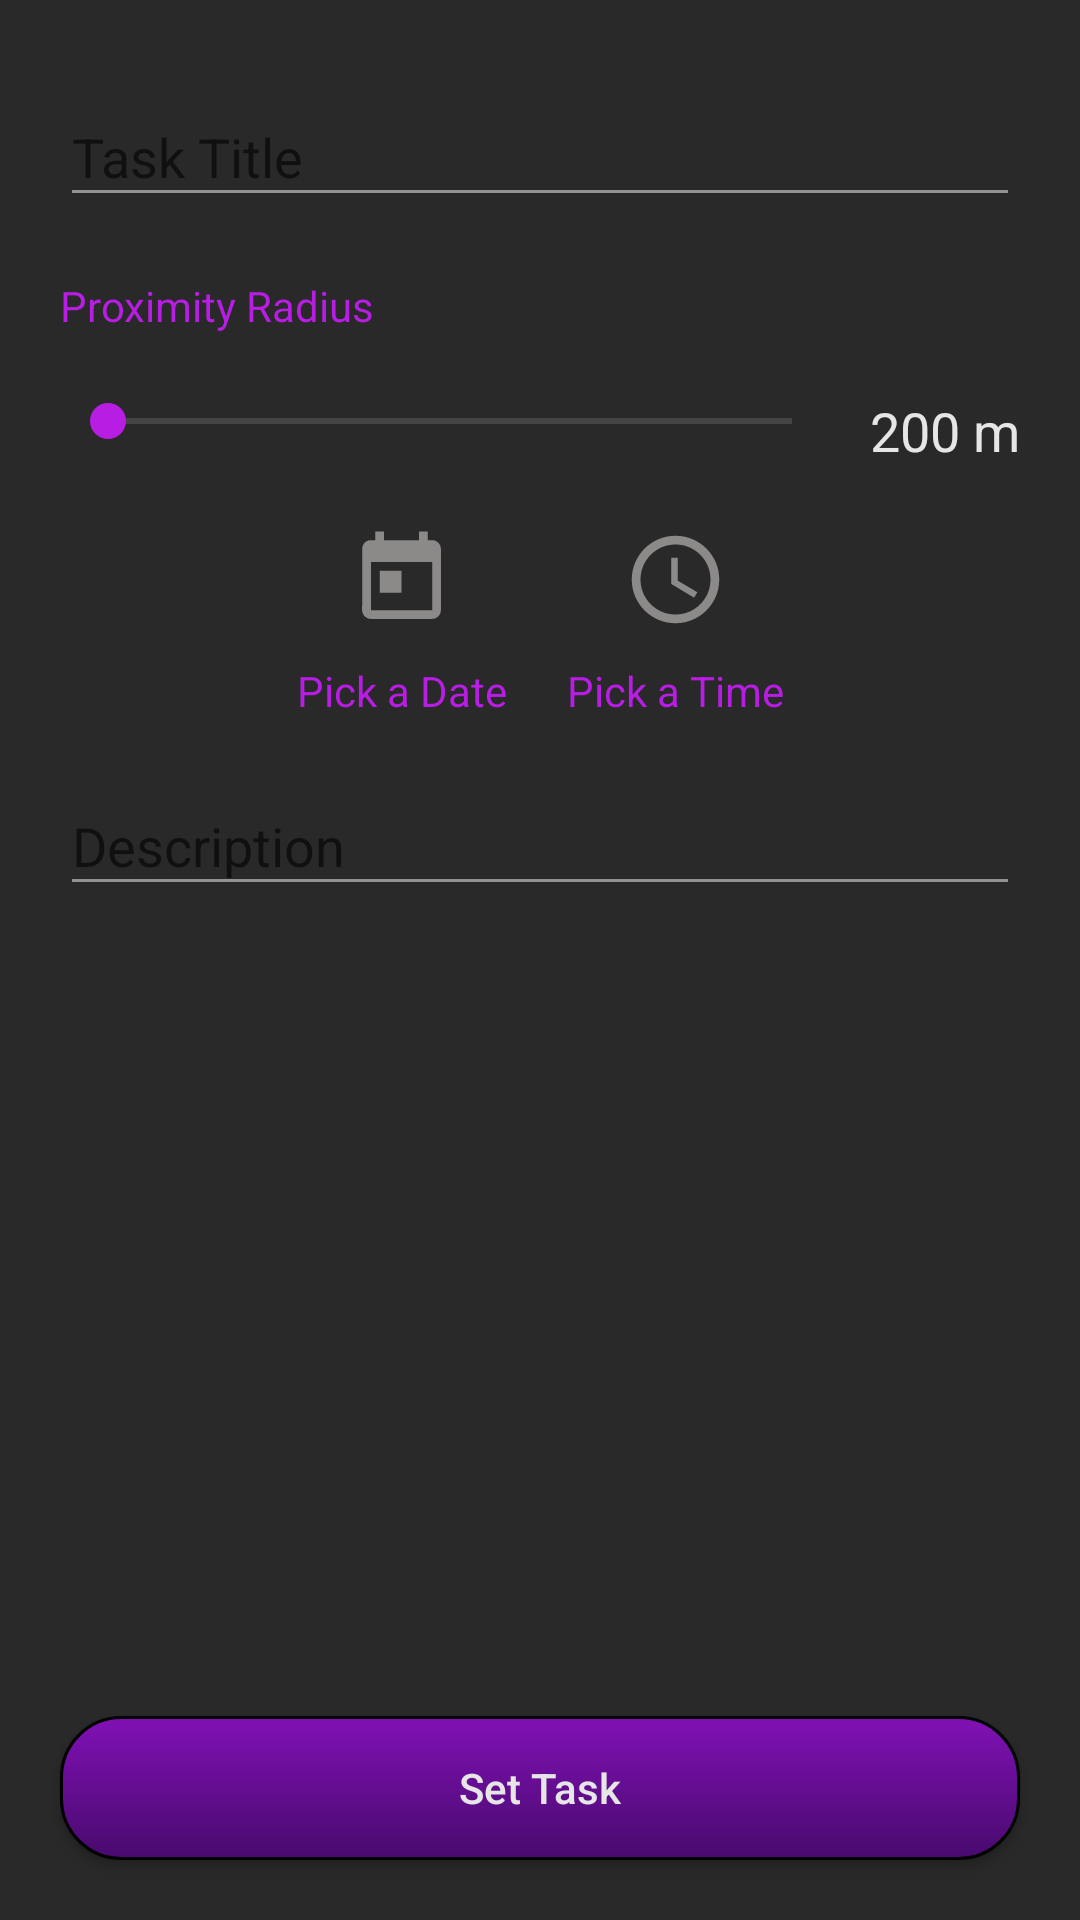

Reconstruct the res/layout file that produces this screen, plus the resources it refers to.
<!-- AndroidManifest.xml: application theme AppTheme -->
<!-- res/layout/activity_add_new.xml -->
<?xml version="1.0" encoding="utf-8"?>
<android.support.constraint.ConstraintLayout xmlns:android="http://schemas.android.com/apk/res/android"
    xmlns:app="http://schemas.android.com/apk/res-auto"
    xmlns:tools="http://schemas.android.com/tools"
    android:layout_width="match_parent"
    android:layout_height="match_parent"
    tools:context="apps.example.geotone.AddNewActivity"
    android:id="@+id/layout_add_task">

    <android.support.design.widget.TextInputLayout
        android:id="@+id/textInputLayout"
        android:layout_width="match_parent"
        android:layout_height="wrap_content"
        android:layout_marginEnd="20dp"
        android:layout_marginStart="20dp"
        android:layout_marginTop="20dp"
        android:textColor="@color/text_color_primary"
        app:layout_constraintEnd_toEndOf="parent"
        app:layout_constraintStart_toStartOf="parent"
        app:layout_constraintTop_toTopOf="parent">

        <android.support.design.widget.TextInputEditText
            android:id="@+id/txt_task_title"
            android:layout_width="match_parent"
            android:layout_height="wrap_content"
            android:hint="Task Title"
            android:inputType="text"
            android:textColor="@color/text_color_primary"
            android:maxLength="15"
            android:maxLines="1" />
    </android.support.design.widget.TextInputLayout>

    <LinearLayout
        android:id="@+id/linearLayout"
        android:layout_width="match_parent"
        android:layout_height="wrap_content"
        android:layout_marginEnd="20dp"
        android:layout_marginStart="20dp"
        android:layout_marginTop="20dp"
        android:orientation="vertical"
        app:layout_constraintEnd_toEndOf="parent"
        app:layout_constraintStart_toStartOf="parent"
        app:layout_constraintTop_toBottomOf="@+id/textInputLayout">

        <TextView
            android:layout_width="wrap_content"
            android:layout_height="wrap_content"
            android:text="@string/proximity_radius"
            android:textAllCaps="false"
            android:textColor="@color/colorAccent" />

        <RelativeLayout
            android:layout_width="match_parent"
            android:layout_height="wrap_content">

            <android.support.v7.widget.AppCompatSeekBar
                android:id="@+id/seek_radius_task"
                android:layout_width="match_parent"
                android:layout_height="wrap_content"
                android:layout_alignParentStart="true"
                android:layout_marginEnd="60dp"
                android:layout_marginTop="20dp"
                android:max="500" />

            <TextView
                android:id="@+id/txt_task_radius"
                android:layout_width="wrap_content"
                android:layout_height="wrap_content"
                android:layout_alignParentEnd="true"
                android:layout_marginTop="20dp"
                android:textColor="@color/text_color_primary"
                android:text="@string/_200_m"
                android:textAllCaps="false"
                android:textSize="18sp" />

        </RelativeLayout>

    </LinearLayout>

    <LinearLayout
        android:id="@+id/linearLayout4"
        android:layout_width="wrap_content"
        android:layout_height="wrap_content"
        android:layout_marginEnd="8dp"
        android:layout_marginStart="8dp"
        android:orientation="horizontal"
        app:layout_constraintEnd_toEndOf="parent"
        app:layout_constraintStart_toStartOf="parent"
        app:layout_constraintTop_toBottomOf="@+id/linearLayout">

        <LinearLayout
            android:layout_width="wrap_content"
            android:layout_height="wrap_content"
            android:layout_margin="10dp"
            android:gravity="center"
            android:orientation="vertical">

            <ImageButton
                android:id="@+id/btn_datePick"
                android:layout_width="wrap_content"
                android:layout_height="wrap_content"
                android:backgroundTint="@android:color/transparent"
                android:contentDescription="@string/todo"
                android:src="@drawable/ic_date_off" />

            <TextView
                android:id="@+id/txt_task_date"
                android:layout_width="wrap_content"
                android:layout_height="wrap_content"
                android:text="@string/pick_a_date"
                android:textAllCaps="false"
                android:textColor="@color/colorAccent" />
        </LinearLayout>

        <LinearLayout
            android:layout_width="wrap_content"
            android:layout_height="wrap_content"
            android:layout_margin="10dp"
            android:gravity="center"
            android:orientation="vertical">

            <ImageButton
                android:id="@+id/btn_timePick"
                android:layout_width="wrap_content"
                android:layout_height="wrap_content"
                android:backgroundTint="@android:color/transparent"
                android:contentDescription="@string/todo"
                android:src="@drawable/ic_time_off" />

            <TextView
                android:id="@+id/txt_task_time"
                android:layout_width="wrap_content"
                android:layout_height="wrap_content"
                android:text="@string/pick_a_time"
                android:textAllCaps="false"
                android:textColor="@color/colorAccent" />

        </LinearLayout>
    </LinearLayout>

    <android.support.design.widget.TextInputLayout
        android:id="@+id/textInputLayout2"
        android:layout_width="match_parent"
        android:layout_height="wrap_content"
        android:layout_marginEnd="20dp"
        android:layout_marginStart="20dp"
        app:layout_constraintEnd_toEndOf="parent"
        app:layout_constraintHorizontal_bias="0.0"
        app:layout_constraintStart_toStartOf="parent"
        app:layout_constraintTop_toBottomOf="@+id/linearLayout4">

        <android.support.design.widget.TextInputEditText
            android:id="@+id/txt_task_description"
            android:layout_width="match_parent"
            android:layout_height="wrap_content"
            android:hint="@string/description"
            android:inputType="textMultiLine"
            android:maxLength="75"
            android:maxLines="3"
            android:textColor="@color/text_color_primary"
            android:textAlignment="textStart" />
    </android.support.design.widget.TextInputLayout>

    <android.support.v7.widget.AppCompatButton
        android:id="@+id/btn_setTask"
        android:layout_width="match_parent"
        android:layout_height="wrap_content"
        android:layout_marginBottom="20dp"
        android:layout_marginEnd="20dp"
        android:layout_marginStart="20dp"
        android:text="@string/set_task"
        android:textAllCaps="false"
        style="@style/new_btn_style"
        android:textColor="@color/text_color_primary"
        app:layout_constraintBottom_toBottomOf="parent"
        app:layout_constraintEnd_toEndOf="parent"
        app:layout_constraintStart_toStartOf="parent" />

</android.support.constraint.ConstraintLayout>
<!-- resources referenced by this layout -->
<resources>
  <color name="colorAccent">#b81de3</color>
  <color name="text_color_primary">#e7e6e6</color>
  <!-- drawable ic_date_off (drawable) -->
  <vector xmlns:android="http://schemas.android.com/apk/res/android"
          android:width="35dp"
          android:height="35dp"
          android:viewportWidth="24.0"
          android:viewportHeight="24.0">
      <path
          android:fillColor="#8c8989"
          android:pathData="M19,3h-1L18,1h-2v2L8,3L8,1L6,1v2L5,3c-1.11,0 -1.99,0.9 -1.99,2L3,19c0,1.1 0.89,2 2,2h14c1.1,0 2,-0.9 2,-2L21,5c0,-1.1 -0.9,-2 -2,-2zM19,19L5,19L5,8h14v11zM7,10h5v5L7,15z"/>
  </vector>
  <!-- drawable ic_time_off (drawable) -->
  <vector xmlns:android="http://schemas.android.com/apk/res/android"
          android:width="35dp"
          android:height="35dp"
          android:viewportWidth="24.0"
          android:viewportHeight="24.0">
      <path
          android:fillColor="#8c8989"
          android:pathData="M11.99,2C6.47,2 2,6.48 2,12s4.47,10 9.99,10C17.52,22 22,17.52 22,12S17.52,2 11.99,2zM12,20c-4.42,0 -8,-3.58 -8,-8s3.58,-8 8,-8 8,3.58 8,8 -3.58,8 -8,8zM12.5,7H11v6l5.25,3.15 0.75,-1.23 -4.5,-2.67z"/>
  </vector>
  <string name="_200_m">200 m</string>
  <string name="description">Description</string>
  <string name="pick_a_date">Pick a Date</string>
  <string name="pick_a_time">Pick a Time</string>
  <string name="proximity_radius">Proximity Radius</string>
  <string name="set_task">Set Task</string>
  <string name="todo">TODO</string>
  <style name="new_btn_style">
          <item name="android:background">@drawable/styled_btn</item>
      </style>
  <style name="AppTheme" parent="Theme.AppCompat.DayNight.DarkActionBar">
          
          <item name="colorPrimary">@color/colorPrimary</item>
          <item name="colorPrimaryDark">@color/colorPrimaryDark</item>
          <item name="colorAccent">@color/colorAccent</item>
          <item name="android:windowBackground">@color/background</item>
          <item name="android:colorBackground">@color/colorBackground</item>
          <item name="android:colorForeground">@color/foreground_material_light</item>
          <item name="android:itemTextAppearance">@style/itemTextStyle.AppTheme</item>
      </style>
  <!-- drawable styled_btn (drawable) -->
  <?xml version="1.0" encoding="utf-8"?>
  <selector xmlns:android="http://schemas.android.com/apk/res/android">
      <item
          android:drawable="@drawable/btn_focus"/>
  </selector>
  <color name="colorPrimary">#8011b5</color>
  <color name="colorPrimaryDark">#480a6d</color>
  <color name="background">#292929</color>
  <color name="colorBackground">#424242</color>
  <color name="foreground_material_light">#ddd7d7</color>
  <style name="itemTextStyle.AppTheme" parent="@android:style/TextAppearance.Widget.IconMenu.Item">
          <item name="android:textColor">@color/text_color_primary</item>
      </style>
  <!-- drawable btn_focus (drawable) -->
  <?xml version="1.0" encoding="utf-8"?>
  <shape xmlns:android="http://schemas.android.com/apk/res/android" android:shape="rectangle">
      <gradient android:startColor="#8011b5" android:endColor="#480a6d" android:angle="270"/>
      <corners android:radius="20dp"/>
      <stroke android:color="#000" android:width="1dp"/>
  </shape>
</resources>
